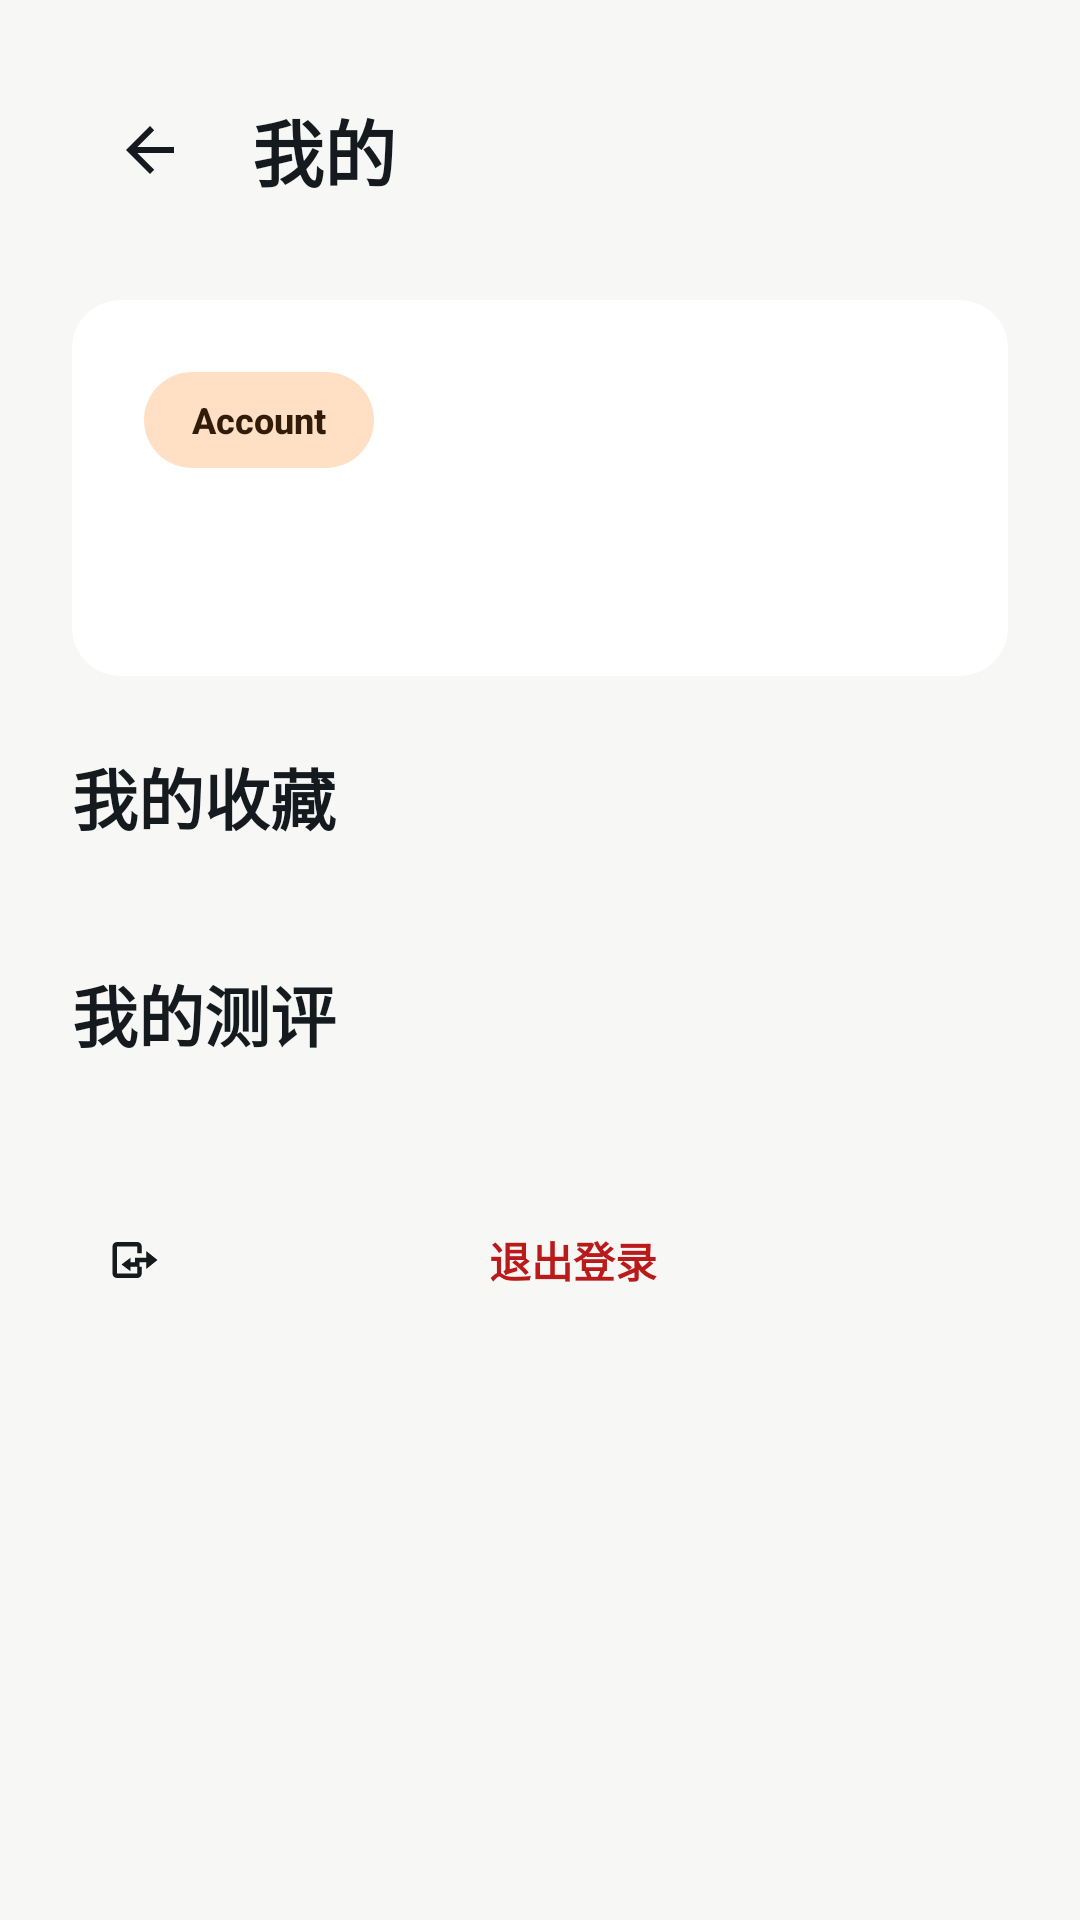

Layout XML and referenced resources for this Android screen:
<!-- AndroidManifest.xml: application theme Theme.CampusComments -->
<!-- res/layout/activity_my.xml -->
<?xml version="1.0" encoding="utf-8"?>
<ScrollView xmlns:android="http://schemas.android.com/apk/res/android"
    xmlns:app="http://schemas.android.com/apk/res-auto"
    android:layout_width="match_parent"
    android:layout_height="match_parent"
    android:background="?attr/colorSurface"
    android:fillViewport="true">

    <LinearLayout
        android:layout_width="match_parent"
        android:layout_height="wrap_content"
        android:orientation="vertical"
        android:padding="@dimen/space_lg">

        <LinearLayout
            android:layout_width="match_parent"
            android:layout_height="@dimen/touch_target"
            android:gravity="center_vertical"
            android:orientation="horizontal">

            <ImageButton
                android:id="@+id/backButton"
                style="@style/Widget.Campus.BackButton" />

            <TextView
                android:layout_width="0dp"
                android:layout_height="wrap_content"
                android:layout_marginStart="@dimen/space_sm"
                android:layout_weight="1"
                android:text="我的"
                android:textAppearance="@style/TextAppearance.Campus.Headline" />
        </LinearLayout>

        <com.google.android.material.card.MaterialCardView
            style="@style/Widget.Campus.Card"
            android:layout_width="match_parent"
            android:layout_height="wrap_content"
            android:layout_marginTop="@dimen/space_lg">

            <LinearLayout
                android:layout_width="match_parent"
                android:layout_height="wrap_content"
                android:orientation="vertical"
                android:padding="@dimen/space_lg">

                <TextView
                    android:layout_width="wrap_content"
                    android:layout_height="32dp"
                    android:background="@drawable/bg_chip_tertiary"
                    android:gravity="center"
                    android:paddingStart="@dimen/space_md"
                    android:paddingEnd="@dimen/space_md"
                    android:text="Account"
                    android:textAppearance="@style/TextAppearance.Campus.Chip"
                    android:textColor="@color/campus_on_tertiary_container" />

                <TextView
                    android:id="@+id/userText"
                    android:layout_width="match_parent"
                    android:layout_height="wrap_content"
                    android:layout_marginTop="@dimen/space_md"
                    android:textAppearance="@style/TextAppearance.Campus.Title" />
            </LinearLayout>
        </com.google.android.material.card.MaterialCardView>

        <TextView
            android:layout_width="match_parent"
            android:layout_height="wrap_content"
            android:layout_marginTop="@dimen/space_lg"
            android:text="我的收藏"
            android:textAppearance="@style/TextAppearance.Campus.Title" />

        <androidx.recyclerview.widget.RecyclerView
            android:id="@+id/favoriteRecyclerView"
            android:layout_width="match_parent"
            android:layout_height="wrap_content"
            android:layout_marginTop="@dimen/space_md"
            android:nestedScrollingEnabled="false" />

        <TextView
            android:layout_width="match_parent"
            android:layout_height="wrap_content"
            android:layout_marginTop="@dimen/space_lg"
            android:text="我的测评"
            android:textAppearance="@style/TextAppearance.Campus.Title" />

        <androidx.recyclerview.widget.RecyclerView
            android:id="@+id/reviewRecyclerView"
            android:layout_width="match_parent"
            android:layout_height="wrap_content"
            android:layout_marginTop="@dimen/space_md"
            android:nestedScrollingEnabled="false" />

        <com.google.android.material.button.MaterialButton
            android:id="@+id/logoutButton"
            style="@style/Widget.Campus.Button.Text"
            android:layout_width="match_parent"
            android:layout_height="@dimen/touch_target"
            android:layout_marginTop="@dimen/space_lg"
            android:text="退出登录"
            android:textColor="?attr/colorError"
            app:icon="@drawable/ic_logout_24" />

    </LinearLayout>
</ScrollView>
<!-- resources referenced by this layout -->
<resources>
  <color name="campus_on_tertiary_container">#331B09</color>
  <dimen name="space_lg">24dp</dimen>
  <dimen name="space_md">16dp</dimen>
  <dimen name="space_sm">8dp</dimen>
  <dimen name="touch_target">52dp</dimen>
  <!-- drawable bg_chip_tertiary (drawable) -->
  <?xml version="1.0" encoding="utf-8"?>
  <shape xmlns:android="http://schemas.android.com/apk/res/android">
      <solid android:color="@color/campus_tertiary_container" />
      <corners android:radius="999dp" />
  </shape>
  <style name="TextAppearance.Campus.Chip" parent="TextAppearance.Material3.LabelMedium">
          <item name="android:textStyle">bold</item>
          <item name="android:letterSpacing">0</item>
      </style>
  <style name="TextAppearance.Campus.Headline" parent="TextAppearance.Material3.HeadlineSmall">
          <item name="android:textStyle">bold</item>
          <item name="android:letterSpacing">0</item>
          <item name="android:textColor">?attr/colorOnSurface</item>
      </style>
  <style name="TextAppearance.Campus.Title" parent="TextAppearance.Material3.TitleLarge">
          <item name="android:textStyle">bold</item>
          <item name="android:letterSpacing">0</item>
          <item name="android:textColor">?attr/colorOnSurface</item>
      </style>
  <style name="Widget.Campus.Button.Text" parent="Widget.Material3.Button.TextButton">
          <item name="android:minHeight">@dimen/touch_target</item>
          <item name="android:letterSpacing">0</item>
      </style>
  <style name="Widget.Campus.Card" parent="Widget.Material3.CardView.Filled">
          <item name="cardCornerRadius">@dimen/corner_lg</item>
          <item name="cardElevation">0dp</item>
          <item name="strokeWidth">0dp</item>
          <item name="cardBackgroundColor">?attr/colorSurfaceContainer</item>
      </style>
  <style name="Theme.CampusComments" parent="Base.Theme.CampusComments" />
  <color name="campus_tertiary_container">#FFE0C5</color>
  <!-- drawable ic_arrow_back_24 (drawable) -->
  <?xml version="1.0" encoding="utf-8"?>
  <vector xmlns:android="http://schemas.android.com/apk/res/android"
      android:width="24dp"
      android:height="24dp"
      android:viewportWidth="24"
      android:viewportHeight="24">
      <path
          android:fillColor="@android:color/black"
          android:pathData="M20,11H7.8l5.6,-5.6L12,4l-8,8 8,8 1.4,-1.4L7.8,13H20v-2z" />
  </vector>
  <dimen name="corner_lg">16dp</dimen>
  <color name="campus_primary">#151A1F</color>
  <color name="campus_on_primary">#FFFFFF</color>
  <color name="campus_primary_container">#ECEDEA</color>
  <color name="campus_on_primary_container">#111416</color>
  <color name="campus_secondary">#52616F</color>
  <color name="campus_on_secondary">#FFFFFF</color>
  <color name="campus_secondary_container">#E6EBEF</color>
  <color name="campus_on_secondary_container">#101820</color>
  <color name="campus_tertiary">#D97836</color>
  <color name="campus_on_tertiary">#FFFFFF</color>
  <color name="campus_background">#F7F7F5</color>
  <color name="campus_on_background">#151A1F</color>
  <color name="campus_surface">#F7F7F5</color>
  <color name="campus_on_surface">#151A1F</color>
  <color name="campus_surface_variant">#E8E8E4</color>
  <color name="campus_on_surface_variant">#59616A</color>
  <color name="campus_surface_container">#FFFFFF</color>
  <color name="campus_surface_container_high">#EFEFEB</color>
  <color name="campus_outline">#D8D8D3</color>
  <color name="campus_error">#BA1A1A</color>
  <color name="campus_on_error">#FFFFFF</color>
  <style name="Widget.Campus.Button" parent="Widget.Material3.Button">
          <item name="android:minHeight">@dimen/touch_target</item>
          <item name="cornerRadius">@dimen/corner_pill</item>
          <item name="android:textStyle">bold</item>
          <item name="android:letterSpacing">0</item>
      </style>
  <dimen name="corner_pill">999dp</dimen>
  <dimen name="corner_md">14dp</dimen>
</resources>
